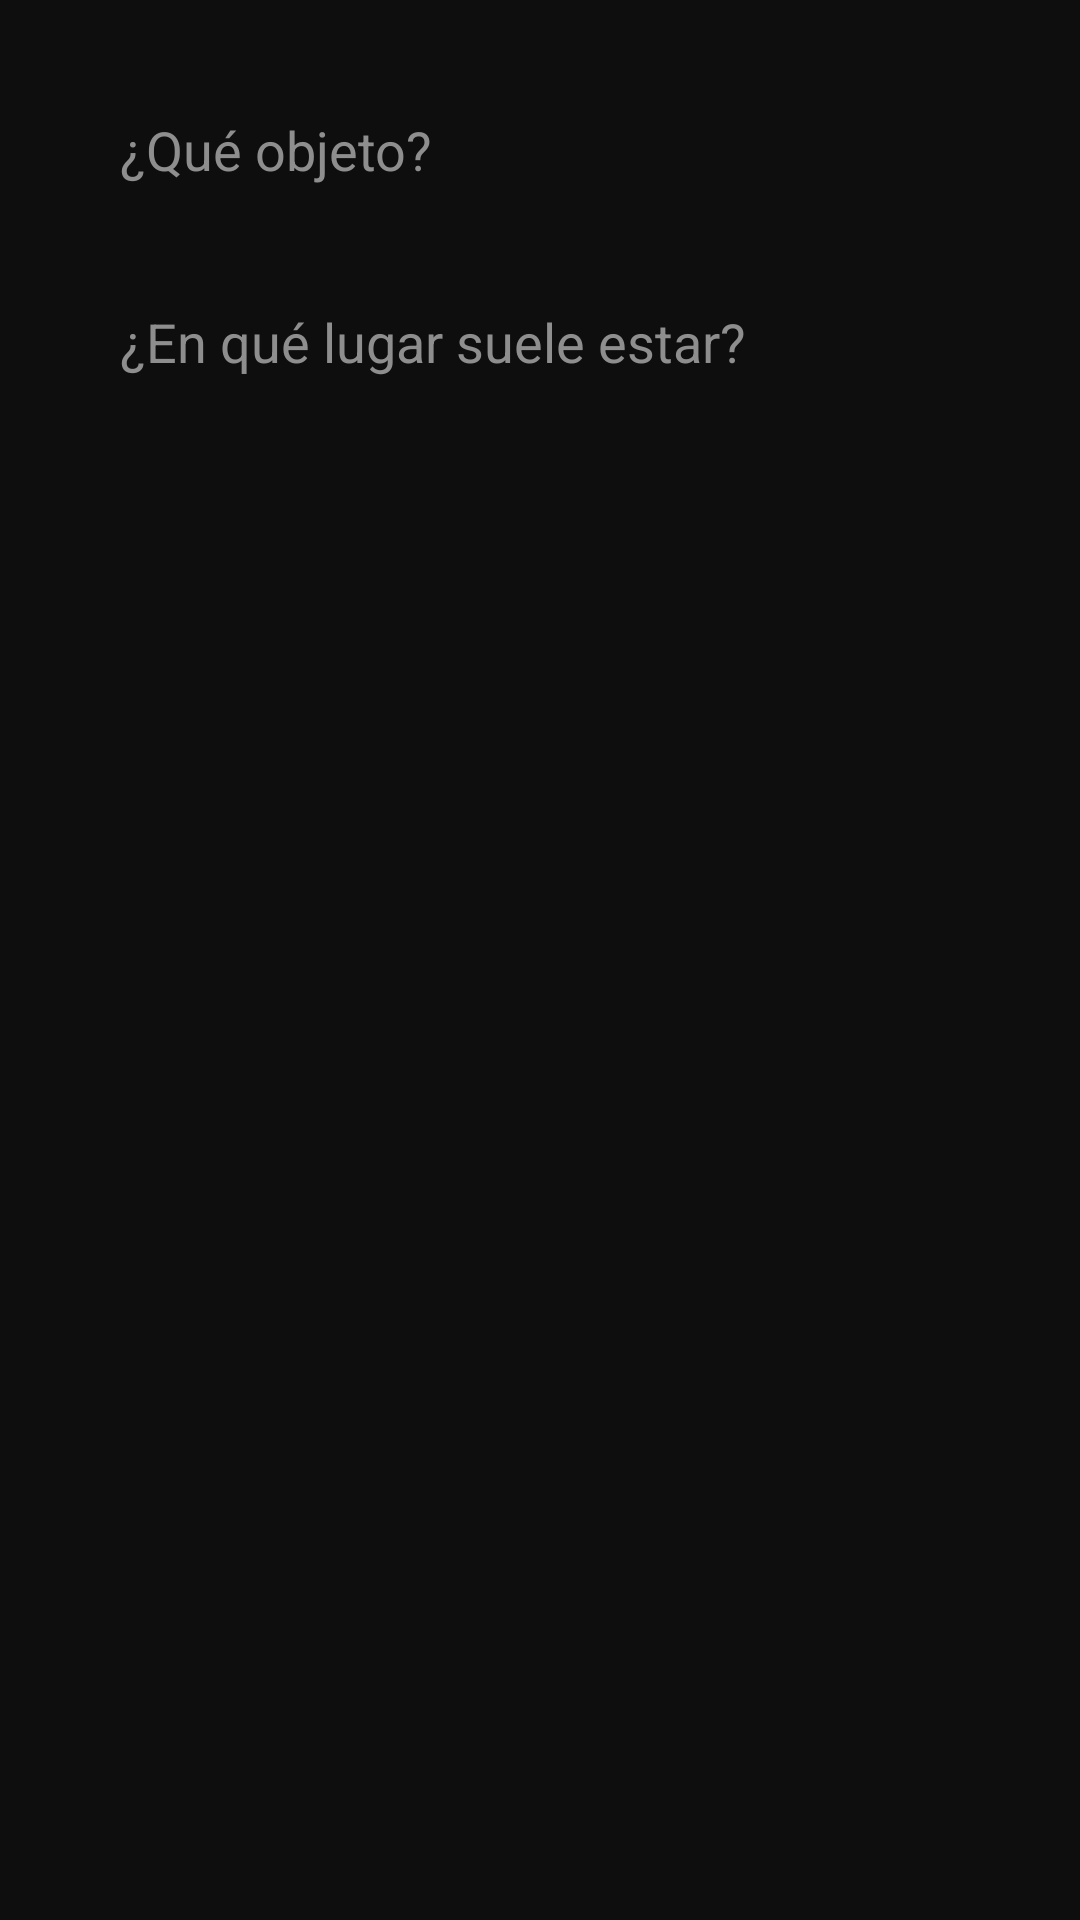

This screen was rendered from an Android layout file. Write that file and the resources it references.
<!-- AndroidManifest.xml: application theme Theme.Trackit -->
<!-- res/layout/dialog_add_object.xml -->
<?xml version="1.0" encoding="utf-8"?>
<LinearLayout xmlns:android="http://schemas.android.com/apk/res/android"
    android:layout_width="match_parent"
    android:layout_height="wrap_content"
    android:orientation="vertical"
    android:padding="24dp">

    <EditText
        android:id="@+id/editObjectName"
        android:layout_width="match_parent"
        android:layout_height="52dp"
        android:layout_marginBottom="12dp"
        android:background="@drawable/bg_input"
        android:hint="@string/objects_name_hint"
        android:textColorHint="@color/text_secondary"
        android:textColor="@color/text_primary"
        android:paddingHorizontal="16dp"
        android:singleLine="true" />

    <EditText
        android:id="@+id/editObjectPlace"
        android:layout_width="match_parent"
        android:layout_height="52dp"
        android:background="@drawable/bg_input"
        android:hint="@string/objects_place_hint"
        android:textColorHint="@color/text_secondary"
        android:textColor="@color/text_primary"
        android:paddingHorizontal="16dp"
        android:singleLine="true" />

</LinearLayout>
<!-- resources referenced by this layout -->
<resources>
  <color name="text_primary">#FFFFFF</color>
  <color name="text_secondary">#8E8E8E</color>
  <string name="objects_name_hint">¿Qué objeto?</string>
  <string name="objects_place_hint">¿En qué lugar suele estar?</string>
  <style name="Theme.Trackit" parent="Theme.MaterialComponents.DayNight.NoActionBar">
          <item name="colorPrimary">@color/accent_blue</item>
          <item name="colorPrimaryDark">@color/bg_page</item>
          <item name="colorAccent">@color/accent_blue_light</item>
          <item name="android:windowBackground">@color/bg_page</item>
          <item name="android:statusBarColor">@color/bg_surface</item>
          <item name="android:navigationBarColor">@color/bg_surface</item>
          <item name="android:textColorPrimary">@color/text_primary</item>
          <item name="android:textColorSecondary">@color/text_secondary</item>
      </style>
  <color name="accent_blue">#1E88E5</color>
  <color name="bg_page">#0E0E0E</color>
  <color name="accent_blue_light">#4FC3F7</color>
  <color name="bg_surface">#161616</color>
</resources>
